Run: headless pygame with SDL's dummy video driver; simulated clock (each Clock.tick advances the game by its frame time, no real sleeping); random seed 0; keys injected as events and as key.get_pressed() state; no mouse input.
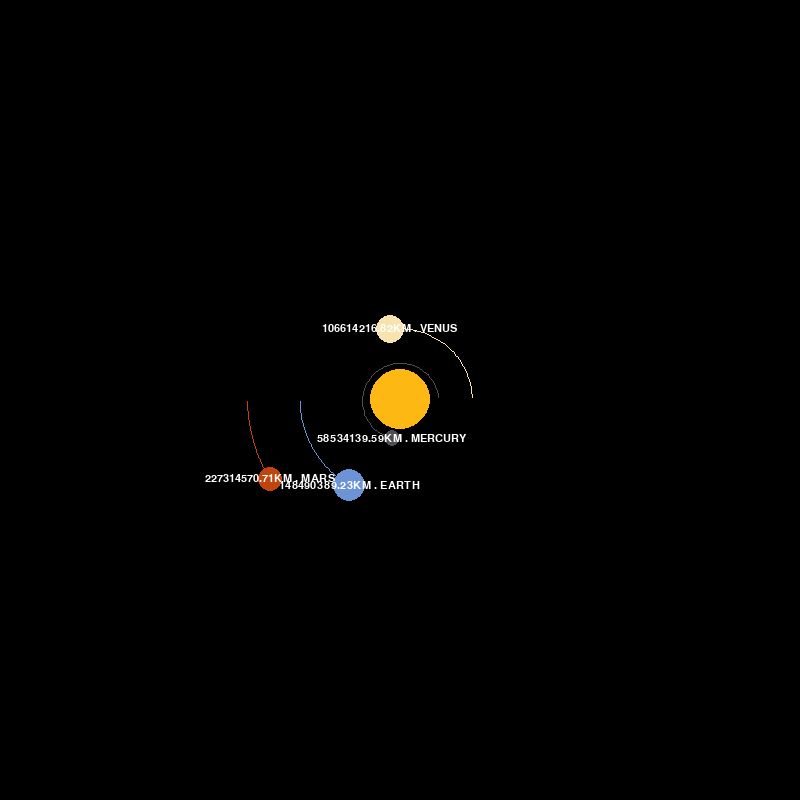
Frame 1 of 4 · flips 1–60 · no input
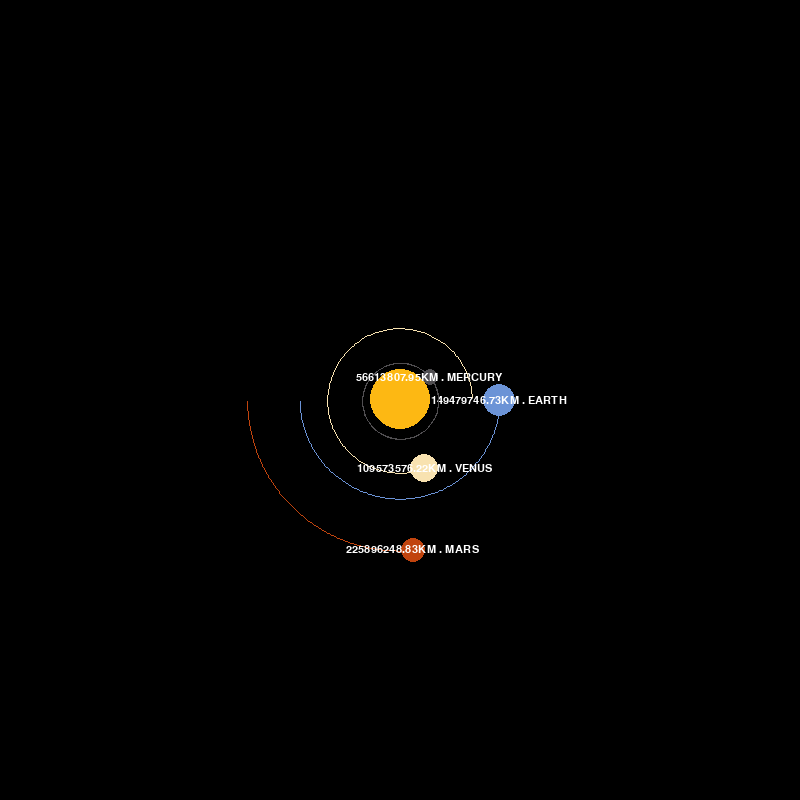
Frame 2 of 4 · flips 61–180 · tapped SPACE, RETURN · held RIGHT (→), D
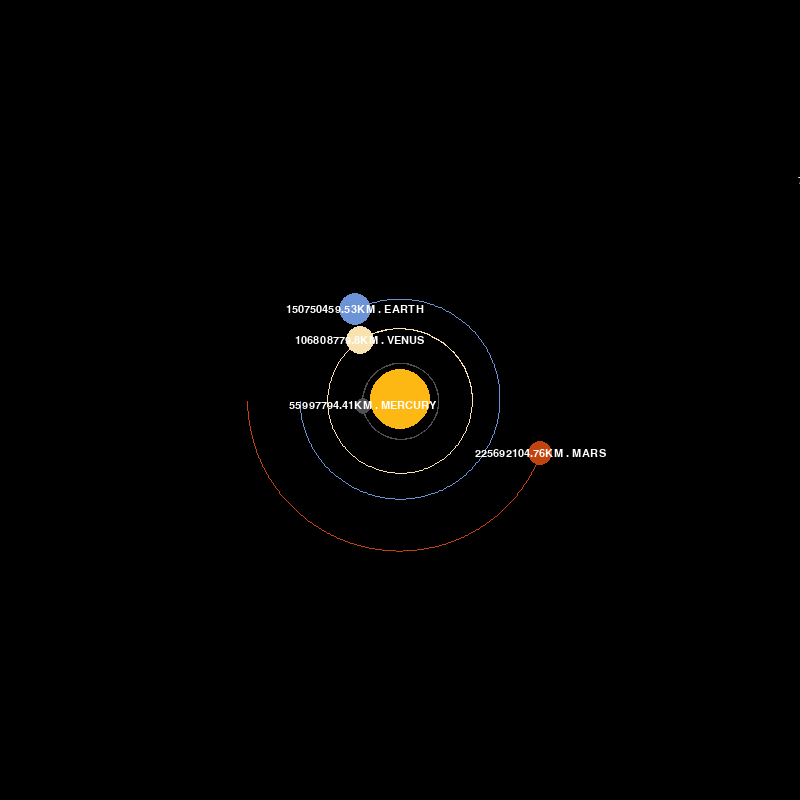
Frame 3 of 4 · flips 181–300 · held DOWN (↓), S
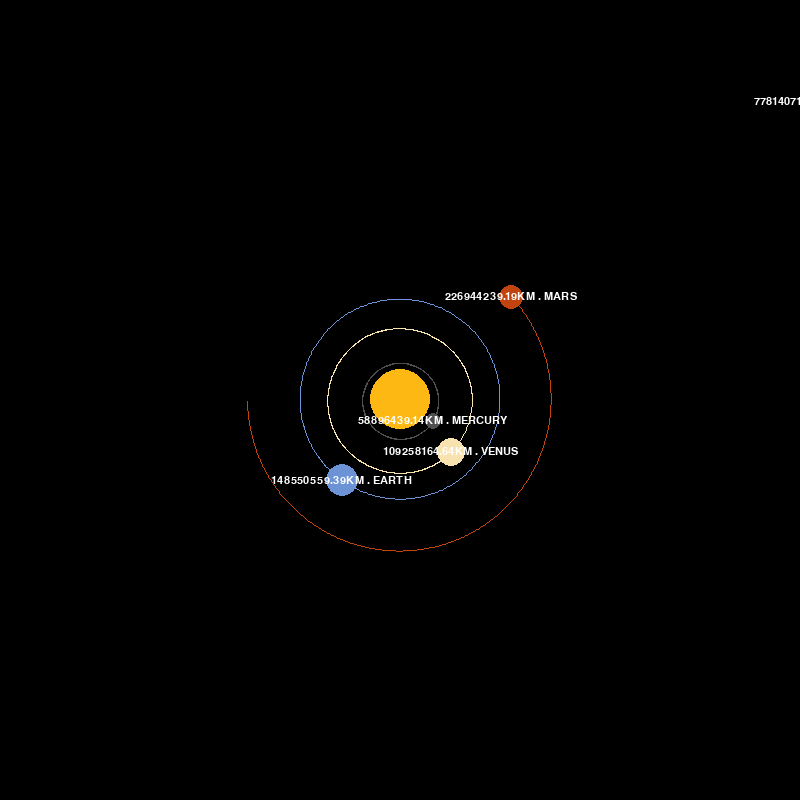
Frame 4 of 4 · flips 301–420 · held LEFT (←), A, UP (↑), W

The pygame program that drew these frames:

import pygame 
import math
pygame.init()

WIDTH, HEIGHT = 800,800
WIN = pygame.display.set_mode((WIDTH, HEIGHT))
pygame.display.set_caption("Planet Simulation")

SUN_COLOR = (253, 184, 19)
MERCURY_COLOR = (80, 78, 81)
VENUS_COLOR = (248,226,176)
EARTH_COLOR = (107, 147, 214)
MARS_COLOR = (193, 68, 14)
JUPITER_COLOR = (227, 220, 203)
SATURN_COLOR = (206,184,184)
URANUS_COLOR = (101, 134, 139)
NEPTUNE_COLOR = (91,93,223)
WHITE = (255, 255, 255)

FONT = pygame.font.SysFont("comicsans", 16)

class Planet:
    AU = 149.6e6 * 1000 # Astronomical Unit -> Distance from the earth to the sun = 149,597,870.7 KM
    G = 6.67428e-11 # Universal Gravitational Constant, 6.67408 × 10-11 m3 kg-1 s-2
    SCALE = 100/AU # 1 AU = 100 pixels
    TIMESTEP = 3600*24 # 1 Day
    def __init__(self, name,  x, y, radius, color, mass):
        self.name = name
        self.x = x 
        self.y = y 
        self.radius = radius
        self.color = color 
        self.mass = mass
        self.orbit = []
        self.sun = False
        self.distance_to_sun = 0
        self.x_vel = 0
        self.y_vel = 0
    
    def draw(self, win):
        x = self.x * self.SCALE + WIDTH/2
        y = self.y * self.SCALE + HEIGHT/2
        if len(self.orbit) > 2:
            updated_points = []
            for point in self.orbit:
                x,y = point 
                x = x*self.SCALE + WIDTH/2
                y = y*self.SCALE + HEIGHT/2
                updated_points.append((x,y))
            
            pygame.draw.lines(win, self.color, False, updated_points, 1)

        pygame.draw.circle(win, self.color, (x,y), self.radius)
        if not self.sun:
            distance_text = FONT.render(f"{round(self.distance_to_sun/1000, 2)}KM . " + f"{self.name}", 1, WHITE)
            win.blit(distance_text, (x - distance_text.get_width()/2 ,y - distance_text.get_height()/2))
    
    def attraction(self, other):
        other_x, other_y = other.x, other.y
        distance_x = other_x - self.x 
        distance_y = other_y - self.y
        distance = math.sqrt(distance_x**2 + distance_y**2)

        if other.sun:
            self.distance_to_sun = distance
        
        force = self.G * self.mass * other.mass / distance**2
        theta = math.atan2(distance_y, distance_x)
        force_x = math.cos(theta) * force 
        force_y = math.sin(theta) * force 

        return force_x, force_y
    
    def update_position(self, planets):
        total_fx = total_fy = 0
        for planet in planets:
            if self == planet:
                continue
            
            fx, fy = self.attraction(planet)
            total_fx += fx 
            total_fy += fy
        
        self.x_vel += total_fx/self.mass * self.TIMESTEP
        self.y_vel += total_fy/self.mass * self.TIMESTEP

        self.x += self.x_vel * self.TIMESTEP
        self.y += self.y_vel * self.TIMESTEP
        self.orbit.append((self.x, self.y))

        

def main():
    run = True 
    clock = pygame.time.Clock()

    # Initialize SUN
    sun = Planet( "SUN",0, 0, 30, SUN_COLOR, 1.98892* 10**30)
    sun.sun = True
    
    # Initialize MERCURY
    mercury = Planet("MERCURY", 0.387*Planet.AU, 0, 8, MERCURY_COLOR, 0.330* 10**24)
    mercury.y_vel = -47.4 * 1000
    
    # Initialize VENUS
    venus = Planet("VENUS", 0.723*Planet.AU, 0 ,14, VENUS_COLOR, 4.8685* 10**24)
    venus.y_vel = -35.02 * 1000

    # Initialize EARTH
    earth = Planet("EARTH",-1*Planet.AU, 0, 16, EARTH_COLOR, 5.9742* 10**24)
    earth.y_vel = 29.783 * 1000

    # Initialize MARS
    mars = Planet("MARS" ,-1.524*Planet.AU, 0, 12, MARS_COLOR, 6.39* 10**23)
    mars.y_vel = 24.077 * 1000

    # Initialize JUPITER
    jupiter = Planet("JUPITER", 5.204*Planet.AU, 0, 22, JUPITER_COLOR, 1898.13* 10**24)
    jupiter.y_vel = -13.06*1000

    # Initialize SATURN
    saturn = Planet("SATURN", 9.573*Planet.AU, 0, 19, SATURN_COLOR, 568.32* 10**24)
    saturn.y_vel = -9.68 * 1000

    # Initialize URANUS
    uranus = Planet("URANUS", -19.165*Planet.AU, 0, 18, URANUS_COLOR, 86.81* 10**24)
    uranus.y_vel = 6.80 * 1000

    # Initialize NEPTUNE
    neptune = Planet("NEPTUNE", -30.178*Planet.AU, 0, 17, NEPTUNE_COLOR, 102.40* 10**24)
    neptune.y_vel = 5.43 * 1000

    planets = [sun, earth, mars, mercury, venus, jupiter, saturn, uranus, neptune]

    while run:
        clock.tick(60)
        WIN.fill((0,0,0))
        for event in pygame.event.get():
            if event.type == pygame.QUIT:
                run = False
        
        for planet in planets:
            planet.update_position(planets)
            planet.draw(WIN)

        pygame.display.update()
    pygame.quit()

main()
